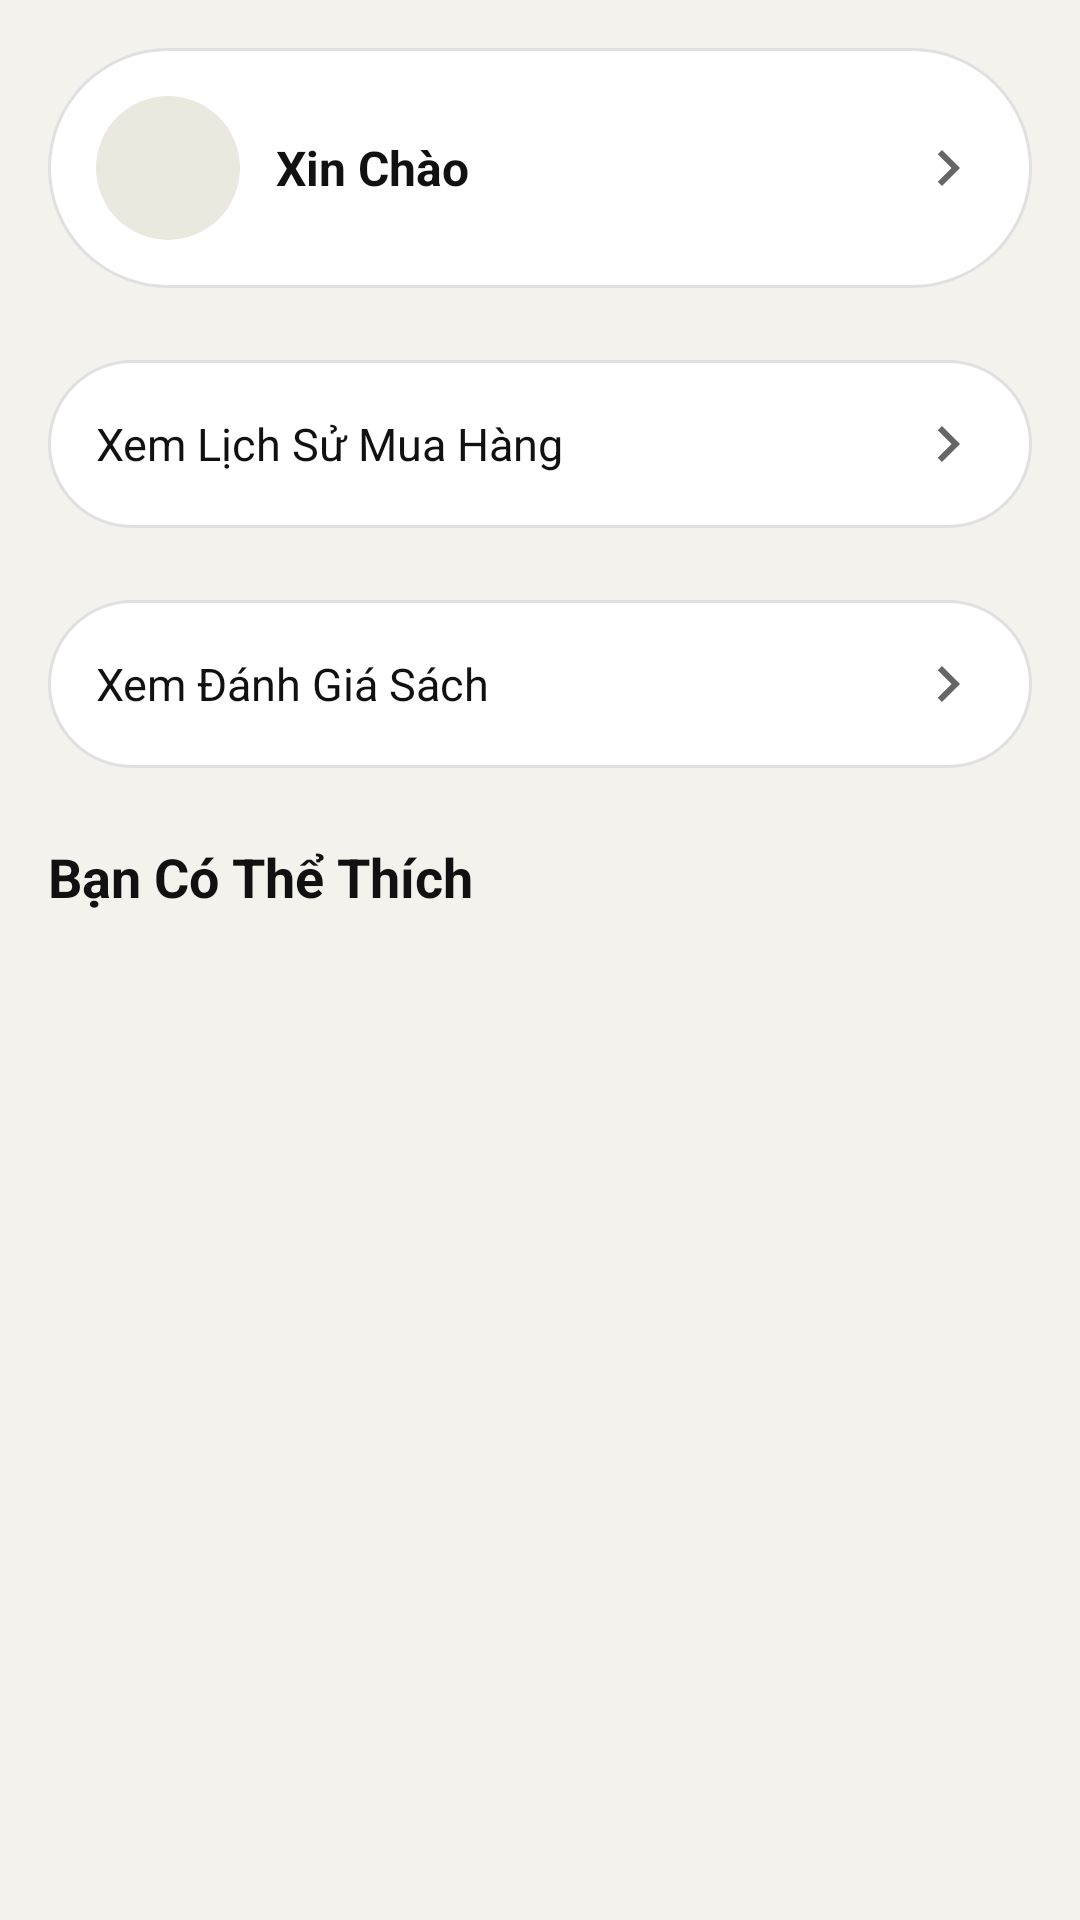

Produce the Android XML layout that renders to this screen, including the resource entries it uses.
<!-- AndroidManifest.xml: application theme Theme.DACNapp -->
<!-- res/layout/fragment_profile.xml -->
<?xml version="1.0" encoding="utf-8"?>
<ScrollView xmlns:android="http://schemas.android.com/apk/res/android"
    android:layout_width="match_parent"
    android:layout_height="match_parent"
    android:background="#F3F2EC">

    <LinearLayout
        android:layout_width="match_parent"
        android:layout_height="wrap_content"
        android:orientation="vertical"
        android:padding="16dp">

        
        <LinearLayout
            android:id="@+id/btnViewProfile"
            android:layout_width="match_parent"
            android:layout_height="wrap_content"
            android:background="@drawable/profile_item_bg"
            android:orientation="horizontal"
            android:padding="16dp"
            android:layout_marginBottom="24dp"
            android:clickable="true"
            android:focusable="true">

            
            <ImageView
                android:layout_width="48dp"
                android:layout_height="48dp"
                android:src="@drawable/ic_account"
                android:background="@drawable/circle_bg"
                android:padding="12dp"/>

            <TextView
                android:id="@+id/tvWelcome"
                android:layout_width="0dp"
                android:layout_height="wrap_content"
                android:layout_weight="1"
                android:text="Xin Chào"
                android:textSize="16sp"
                android:textStyle="bold"
                android:textColor="#111"
                android:layout_gravity="center_vertical"
                android:layout_marginStart="12dp"/>

            <ImageView
                android:layout_width="24dp"
                android:layout_height="24dp"
                android:src="@drawable/ic_arrow_right"
                android:layout_gravity="center_vertical"/>
        </LinearLayout>

        
        <LinearLayout
            android:id="@+id/btnOrders"
            android:layout_width="match_parent"
            android:layout_height="wrap_content"
            android:background="@drawable/profile_item_bg"
            android:orientation="horizontal"
            android:padding="16dp"
            android:layout_marginBottom="24dp"
            android:clickable="true"
            android:focusable="true">

            <TextView
                android:layout_width="0dp"
                android:layout_height="wrap_content"
                android:layout_weight="1"
                android:text="Xem Lịch Sử Mua Hàng"
                android:textSize="15sp"
                android:textColor="#111"
                android:layout_gravity="center_vertical"/>

            <ImageView
                android:layout_width="24dp"
                android:layout_height="24dp"
                android:src="@drawable/ic_arrow_right"
                android:layout_gravity="center_vertical"/>
        </LinearLayout>

        
        <LinearLayout
            android:id="@+id/btnReviews"
            android:layout_width="match_parent"
            android:layout_height="wrap_content"
            android:background="@drawable/profile_item_bg"
            android:orientation="horizontal"
            android:padding="16dp"
            android:layout_marginBottom="24dp"
            android:clickable="true"
            android:focusable="true">

            <TextView
                android:layout_width="0dp"
                android:layout_height="wrap_content"
                android:layout_weight="1"
                android:text="Xem Đánh Giá Sách"
                android:textSize="15sp"
                android:textColor="#111"
                android:layout_gravity="center_vertical"/>

            <ImageView
                android:layout_width="24dp"
                android:layout_height="24dp"
                android:src="@drawable/ic_arrow_right"
                android:layout_gravity="center_vertical"/>
        </LinearLayout>

        
        <TextView
            android:layout_width="wrap_content"
            android:layout_height="wrap_content"
            android:text="Bạn Có Thể Thích"
            android:textSize="18sp"
            android:textStyle="bold"
            android:textColor="#111"
            android:layout_marginBottom="12dp"/>

        
        <androidx.recyclerview.widget.RecyclerView
            android:id="@+id/rvRecommended"
            android:layout_width="match_parent"
            android:layout_height="wrap_content"/>
    </LinearLayout>
</ScrollView>
<!-- resources referenced by this layout -->
<resources>
  <!-- drawable circle_bg (drawable) -->
  <?xml version="1.0" encoding="utf-8"?>
  <shape xmlns:android="http://schemas.android.com/apk/res/android"
      android:shape="oval">
      <solid android:color="#EAE8DF"/>
      <size
          android:width="80dp"
          android:height="80dp"/>
  </shape>
  <!-- drawable ic_arrow_right (drawable) -->
  <?xml version="1.0" encoding="utf-8"?>
  <vector xmlns:android="http://schemas.android.com/apk/res/android"
      android:width="24dp"
      android:height="24dp"
      android:viewportWidth="24"
      android:viewportHeight="24">
      <path
          android:fillColor="#666666"
          android:pathData="M8.59,16.59L13.17,12 8.59,7.41 10,6l6,6 -6,6z"/>
  </vector>
  <!-- drawable profile_item_bg (drawable) -->
  <?xml version="1.0" encoding="utf-8"?>
  <shape xmlns:android="http://schemas.android.com/apk/res/android">
      <solid android:color="#FFFFFF"/>
      <corners android:radius="100dp"/>
      <stroke
          android:width="1dp"
          android:color="#E0E0E0"/>
  </shape>
  <style name="Theme.DACNapp" parent="Theme.MaterialComponents.DayNight.NoActionBar">
          
          <item name="colorPrimary">@color/purple_500</item>
          <item name="colorPrimaryVariant">@color/purple_700</item>
          <item name="colorOnPrimary">@color/white</item>
          
          <item name="colorSecondary">@color/teal_200</item>
          <item name="colorSecondaryVariant">@color/teal_700</item>
          <item name="colorOnSecondary">@color/black</item>
          
          <item name="android:statusBarColor">?attr/colorPrimaryVariant</item>
          
      </style>
  <!-- not gathered from this repository: default colours our renderer supplied (Android Studio template values) -->
  <color name="purple_500">#FF6200EE</color>
  <color name="purple_700">#FF3700B3</color>
  <color name="teal_200">#FF03DAC5</color>
  <color name="teal_700">#FF018786</color>
  <color name="black">#FF000000</color>
  <color name="white">#FFFFFFFF</color>
</resources>
